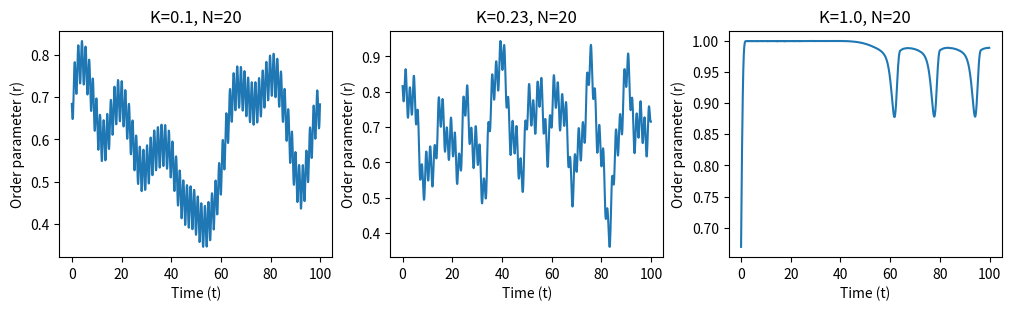

Recreate this plot in Python.
import numpy as np
import matplotlib.pyplot as plt
from scipy.stats import cauchy


def update_theta(theta, k, N, omega, dt):
    diff = np.angle(np.exp(1j*theta[:, np.newaxis])-np.exp(1j*theta[np.newaxis, :]))
    theta += dt * (omega + k/N * (np.sin(diff)).sum(axis=0))
    return theta


def calculate_r(theta, N):
    return np.absolute(np.sum(np.exp(1j * theta)))/N


def main():
    gamma = .1
    N = np.array([20, 100, 300])
    N = 20
    K = np.array([0.1, 0.23, 1])
    dt = 1/10
    time_max = 100
    r = np.zeros((3, int(time_max / dt)))

    fig, axes = plt.subplots(1, 3, constrained_layout=True, figsize=(10, 3))
    for i, k in enumerate(K):
        omega = cauchy.rvs(loc=0, scale=gamma, size=N)
        theta = np.random.uniform(low=-np.pi / 2, high=np.pi / 2, size=N)
        for t in range(int(time_max / dt)):
            theta = update_theta(theta, k, N, omega, dt)
            r[i, t] = calculate_r(theta, N)

        ax = axes[i]
        ax.set_title(f"K={K[i]}, N={N}")
        ax.plot(np.array(range(len(r[i,:])))*dt, r[i, :])
        ax.set_xlabel("Time (t)")
        ax.set_ylabel("Order parameter (r)")
    plt.show()


if __name__ == '__main__':
    main()
